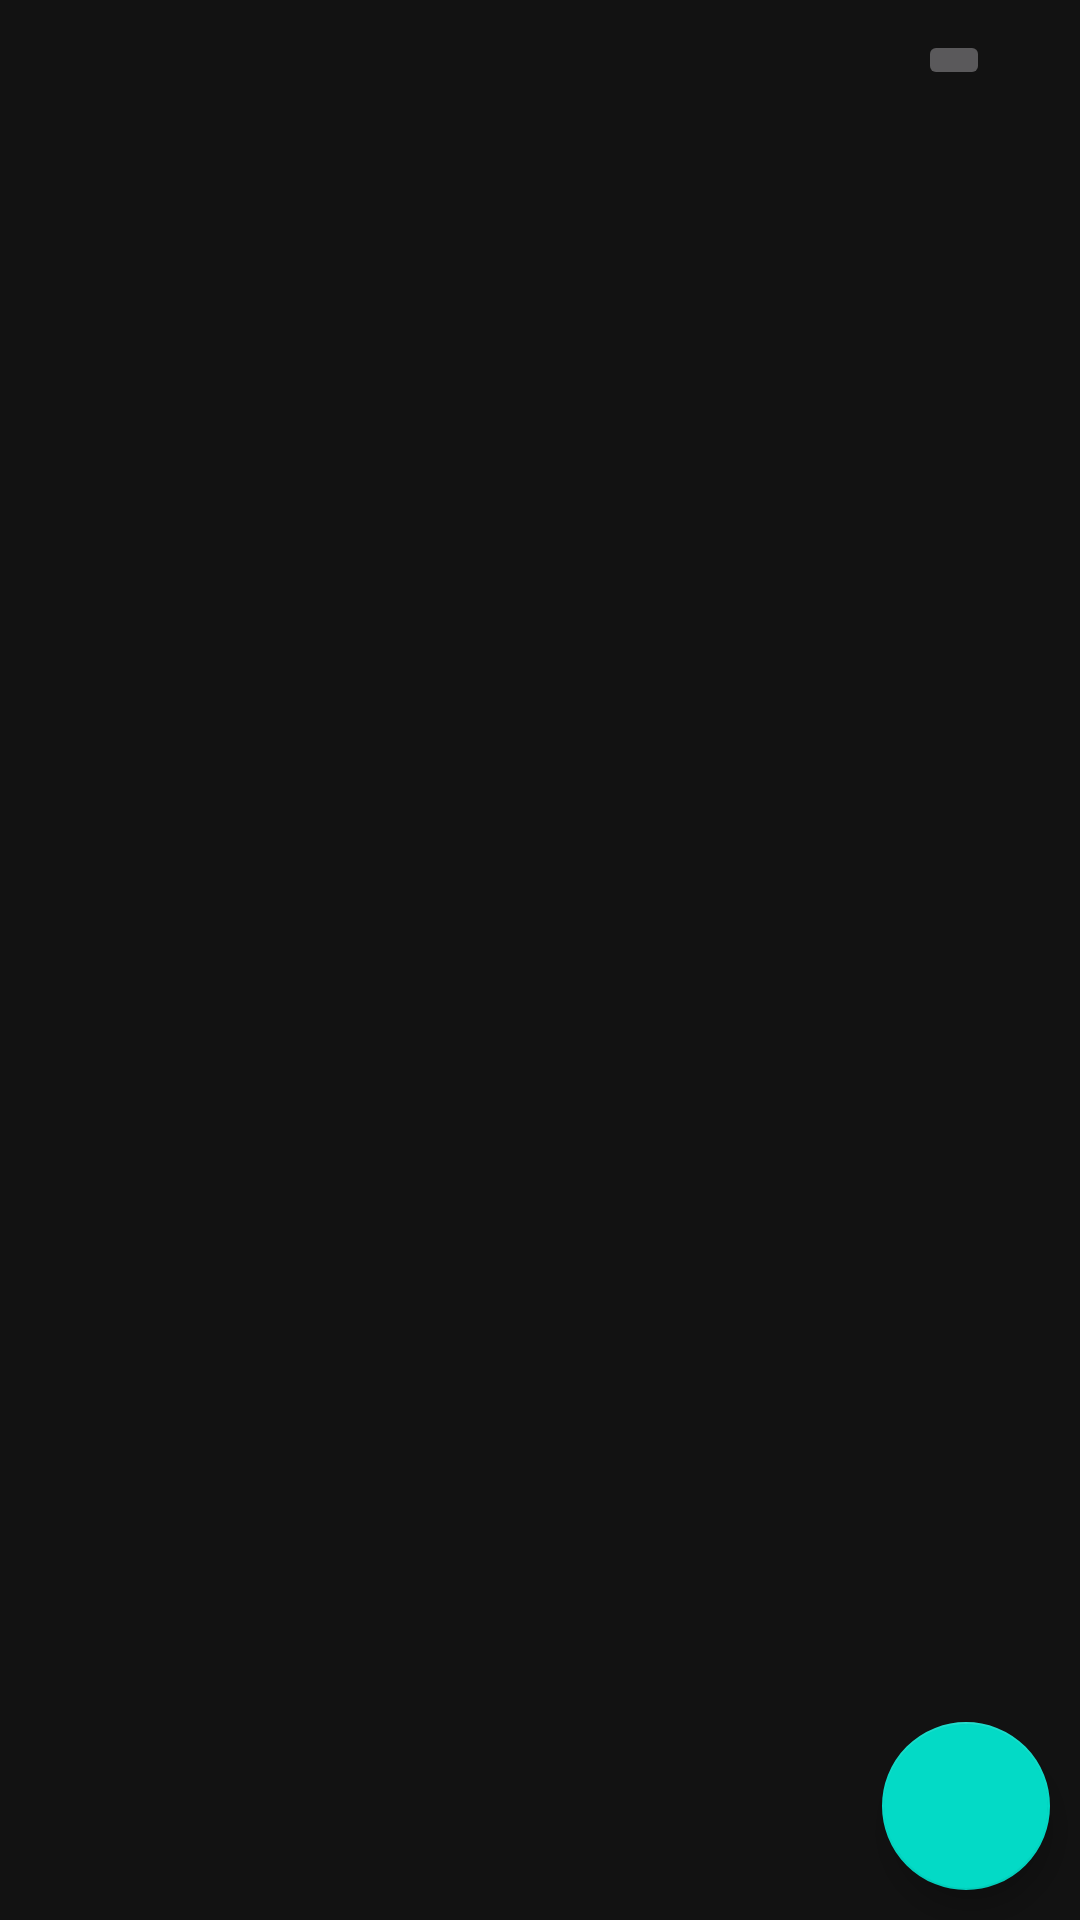

Here is an Android app screen rendered from its layout file. Give the layout XML and the strings, colors and styles it references.
<!-- AndroidManifest.xml: application theme Theme.AgroTradeHub -->
<!-- res/layout/activity_supervisor.xml -->
<?xml version="1.0" encoding="utf-8"?>
<androidx.coordinatorlayout.widget.CoordinatorLayout xmlns:android="http://schemas.android.com/apk/res/android"
    xmlns:app="http://schemas.android.com/apk/res-auto"
    xmlns:tools="http://schemas.android.com/tools"
    android:layout_width="match_parent"
    android:layout_height="match_parent"
    tools:context=".SupervisorActivity">

    <FrameLayout
        android:id="@+id/frame_containerS"
        android:layout_width="match_parent"
        android:layout_height="match_parent"
        app:layout_anchor="@+id/frame_containerS"
        app:layout_anchorGravity="center"
        app:layout_behavior="@string/appbar_scrolling_view_behavior" />

    <ImageButton
        android:id="@+id/settingsS"
        android:layout_width="wrap_content"
        android:layout_height="wrap_content"
        android:src="@drawable/sett"
        android:layout_gravity="top|center|end"
        android:layout_marginTop="10dp"
        android:layout_marginEnd="30dp" />

    <com.google.android.material.floatingactionbutton.FloatingActionButton
        android:id="@+id/productosAdmin"
        android:layout_width="wrap_content"
        android:layout_height="wrap_content"
        android:layout_gravity="bottom|right"
        android:layout_marginBottom="10dp"
        android:src="@drawable/home_icon"
        android:layout_marginEnd="10dp"/>

</androidx.coordinatorlayout.widget.CoordinatorLayout>
<!-- resources referenced by this layout -->
<resources>
  <style name="Theme.AgroTradeHub" parent="Base.Theme.AgroTradeHub" />
  <style name="Base.Theme.AgroTradeHub" parent="Theme.MaterialComponents.NoActionBar">
          
          
          <item name="colorPrimary">@color/verde</item>
      </style>
  <color name="verde">#75B583</color>
</resources>
